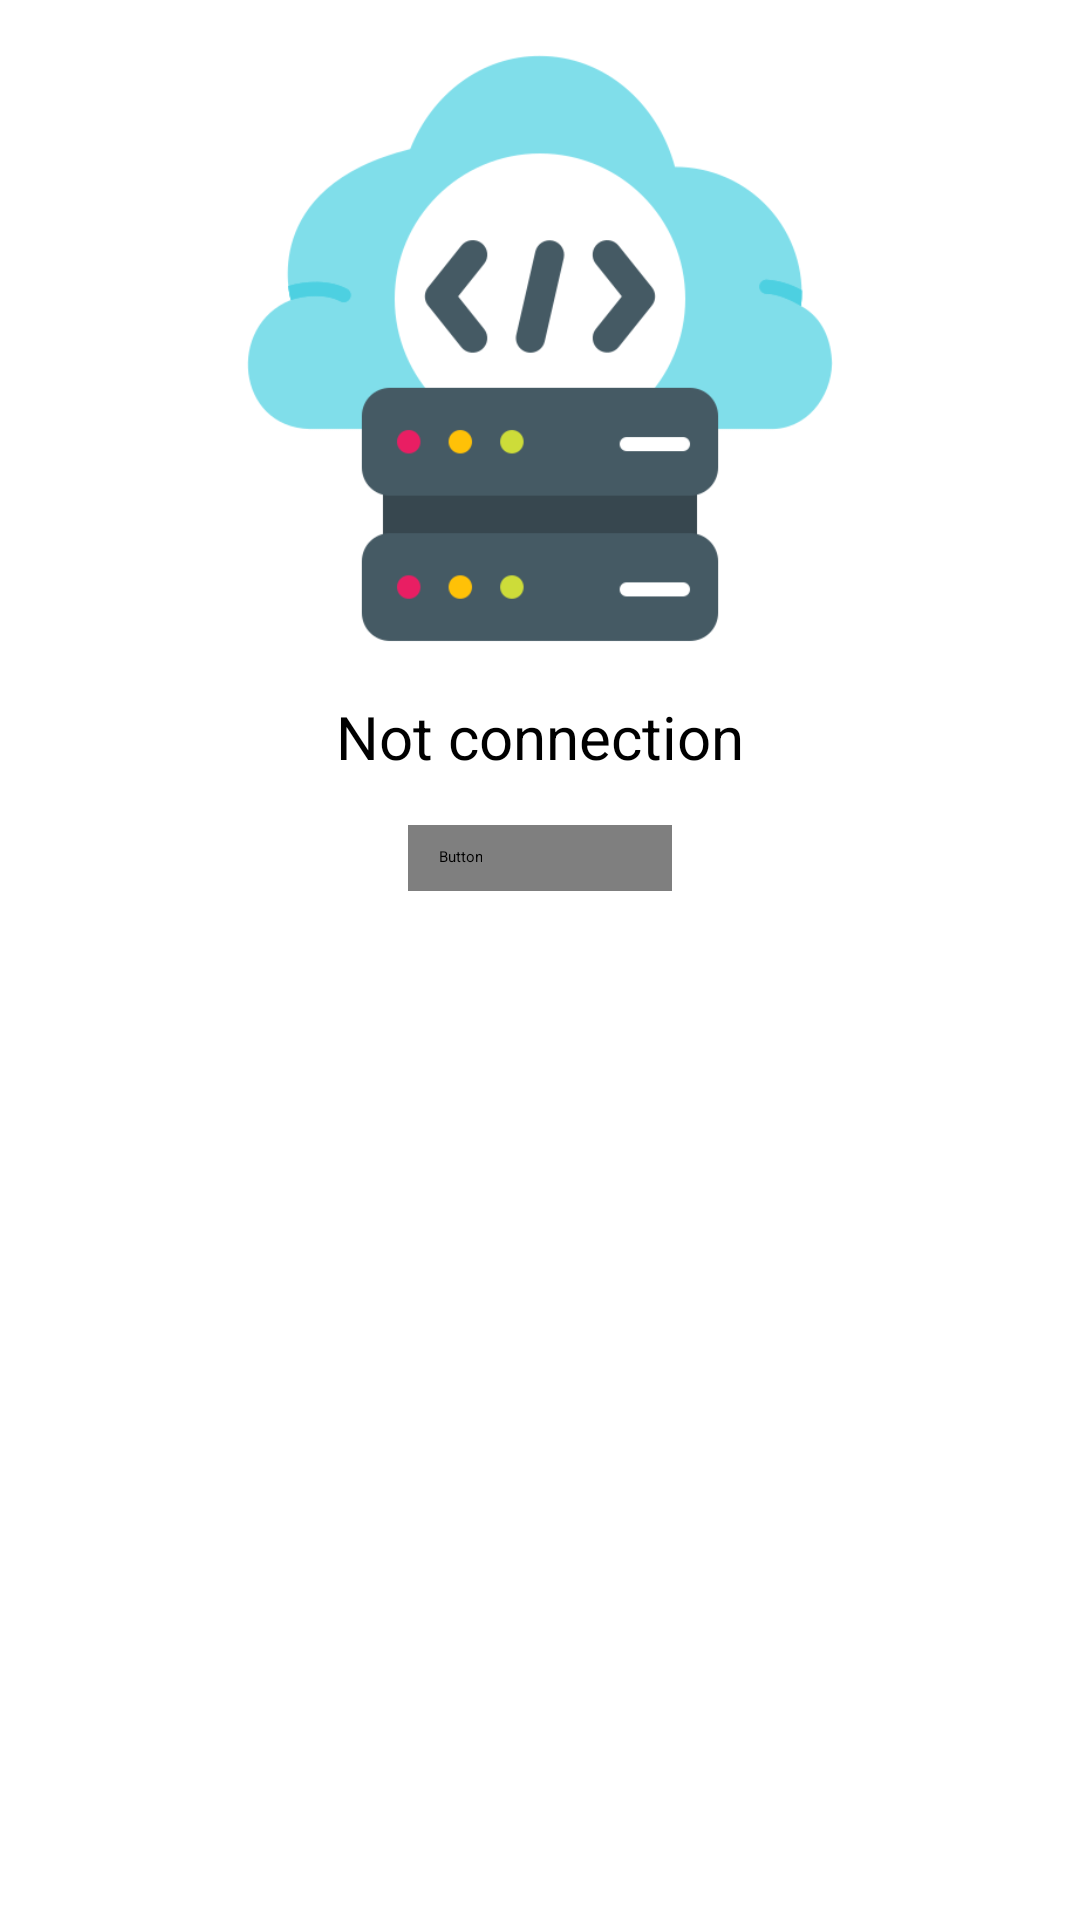

This screen was rendered from an Android layout file. Write that file and the resources it references.
<!-- AndroidManifest.xml: application theme Theme.SplashTheme -->
<!-- res/layout/dialog_fragment_not_connection.xml -->
<?xml version="1.0" encoding="utf-8"?>
<LinearLayout
    xmlns:android="http://schemas.android.com/apk/res/android"
    android:orientation="vertical"
    android:layout_width="match_parent"
    android:layout_height="wrap_content"
    android:background="@drawable/background_dialog_fragment">

    <ImageView
        android:id="@+id/image_view_not_connection"
        android:layout_width="@dimen/width_image_not_connect"
        android:layout_height="@dimen/width_image_not_connect"
        android:background="@drawable/animation_retry_connection"
        android:contentDescription="@string/not_connection"
        android:layout_gravity="center_horizontal"
        android:layout_marginTop="@dimen/margin_window"/>

    <TextView
        style="@style/titleTextViewStyle"
        android:layout_width="wrap_content"
        android:layout_height="wrap_content"
        android:gravity="center"
        android:layout_margin="@dimen/margin_window"
        android:text="@string/not_connection"
        android:textSize="@dimen/text_size_not_connection"
        android:layout_gravity="center_horizontal" />

    <Button
        android:id="@+id/button_retry"
        style="@style/buttonStyle.LightBlue"
        android:layout_width="wrap_content"
        android:layout_height="wrap_content"
        android:layout_gravity="center_horizontal"
        android:text="@string/button_retry_dialog_fragment"
        android:layout_marginBottom="@dimen/margin_window"/>

</LinearLayout>
<!-- resources referenced by this layout -->
<resources>
  <dimen name="margin_window">16dp</dimen>
  <dimen name="text_size_not_connection">20sp</dimen>
  <dimen name="width_image_not_connect">200dp</dimen>
  <!-- drawable background_dialog_fragment (drawable) -->
  <?xml version="1.0" encoding="utf-8"?>
  <shape
      xmlns:android="http://schemas.android.com/apk/res/android"
      android:shape="rectangle">
  
      <corners android:radius="@dimen/radius_background_dialog"/>
  
      <solid android:color="@color/background_color"/>
  
  </shape>
  <string name="button_retry_dialog_fragment">Refresh</string>
  <string name="not_connection">Not connection</string>
  <style name="buttonStyle.LightBlue">
          <item name="android:background">@drawable/light_blue_button</item>
          <item name="android:textColor">@color/white</item>
      </style>
  <style name="titleTextViewStyle" parent="Widget.AppCompat.TextView">
          <item name="android:textColor">@color/text_color</item>
          <item name="fontFamily">@font/roboto_medium</item>
          <item name="android:textSize">16sp</item>
      </style>
  <style name="Theme.SplashTheme" parent="Theme.SplashScreen">
          <item name="windowSplashScreenBackground">@color/background_color</item>
          <item name="windowSplashScreenAnimatedIcon">@drawable/avd_splash_screen</item>
          <item name="windowSplashScreenAnimationDuration">2000</item>
          <item name="postSplashScreenTheme">@style/Theme.TrueStyle</item>
  
          
          <item name="android:statusBarColor">?attr/colorPrimaryVariant</item>
          <item name="android:navigationBarColor">@color/white</item>
          <item name="android:windowLightStatusBar" tools:targetApi="m">true</item>
      </style>
  <dimen name="radius_background_dialog">32dp</dimen>
  <color name="background_color">#FFFFFFFF</color>
  <!-- drawable light_blue_button (drawable) -->
  <?xml version="1.0" encoding="utf-8"?>
  <selector xmlns:android="http://schemas.android.com/apk/res/android">
      <item android:drawable="@drawable/light_blue_button_disenabled"
          android:state_enabled="false" />
      <item android:drawable="@drawable/light_blue_button_enabled"
          android:state_enabled="true"/>
  </selector>
  <color name="white">#FFFFFFFF</color>
  <color name="text_color">#000000</color>
  <!-- drawable avd_splash_screen (drawable) -->
  <?xml version="1.0" encoding="utf-8"?>
  <animated-vector
      xmlns:android="http://schemas.android.com/apk/res/android"
      android:drawable="@drawable/ic_vector_splash_screen">
  
      <target
          android:animation="@animator/ss_rotate_s"
          android:name="s"/>
  
      <target
          android:animation="@animator/ss_rotate_left_t"
          android:name="t_l"/>
  
      <target
          android:animation="@animator/ss_rotate_right_t"
          android:name="t_r"/>
  
  </animated-vector>
  <!-- drawable light_blue_button_disenabled (drawable) -->
  <?xml version="1.0" encoding="utf-8"?>
  <shape
      xmlns:android="http://schemas.android.com/apk/res/android"
      android:shape="rectangle">
  
      <corners
          android:radius="@dimen/radius_button"/>
  
      <solid
          android:color="@color/alpha_light_blue" />
  
  </shape>
  <color name="black">#FF000000</color>
  <color name="gray">#13000000</color>
  <color name="light_black">#3b3b3b</color>
  <color name="teal_200">#FF03DAC5</color>
  <color name="teal_700">#FF018786</color>
  <dimen name="radius_button">10dp</dimen>
  <color name="alpha_light_blue">#80449AFF</color>
</resources>
